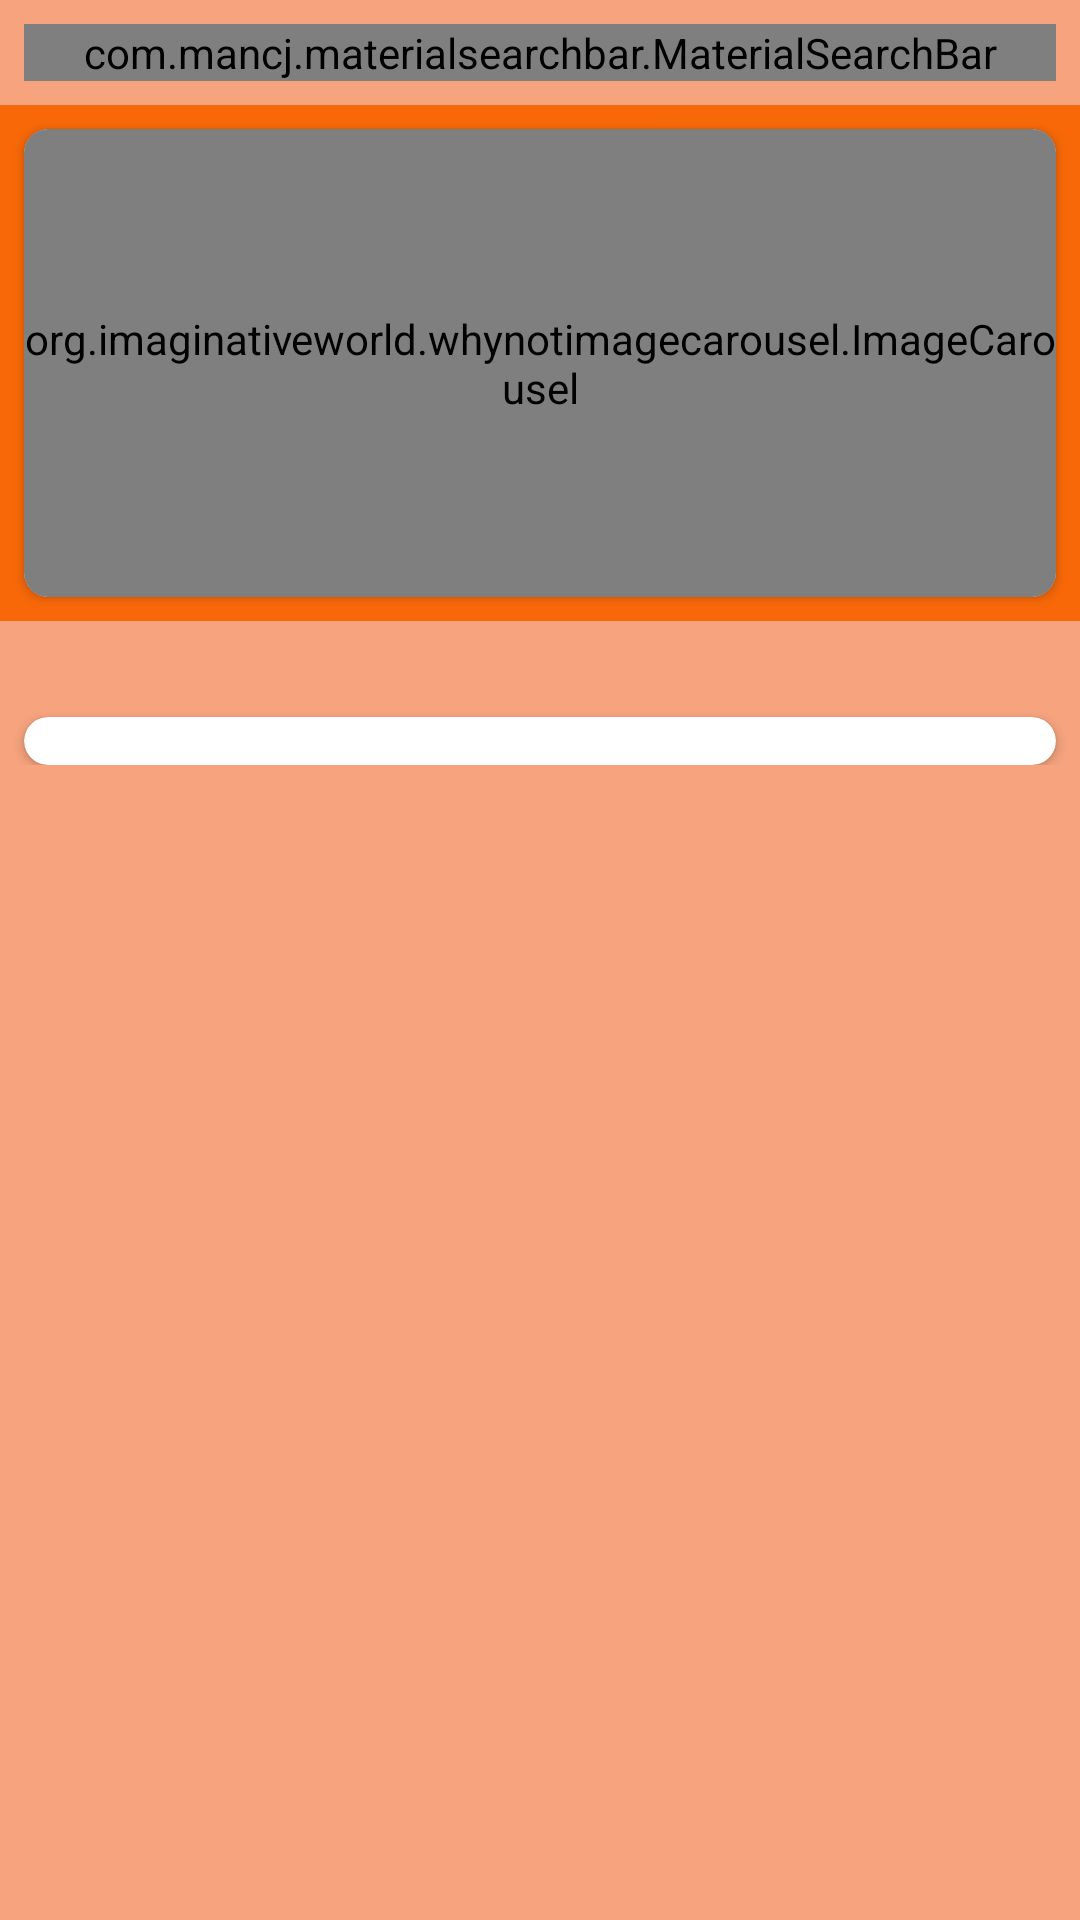

Produce the Android XML layout that renders to this screen, including the resource entries it uses.
<!-- AndroidManifest.xml: application theme Theme.MEcommars -->
<!-- res/layout/activity_main.xml -->
<?xml version="1.0" encoding="utf-8"?>
<LinearLayout xmlns:android="http://schemas.android.com/apk/res/android"
    xmlns:app="http://schemas.android.com/apk/res-auto"
    xmlns:tools="http://schemas.android.com/tools"
    android:layout_width="match_parent"
    android:orientation="vertical"
    android:layout_height="wrap_content"
    android:background="@color/backroundcolor"
    tools:context=".activitys.MainActivity">

    <com.mancj.materialsearchbar.MaterialSearchBar
        style="@style/MaterialSearchBarLight"
        app:mt_speechMode="true"
        app:mt_hint="Search proudct"
        app:mt_placeholder="SR-Ecommarcs"
        app:mt_maxSuggestionsCount="10"
        android:layout_width="match_parent"
        android:layout_margin="8dp"
        android:layout_height="wrap_content"
        app:mt_navIconEnabled="true"
        android:id="@+id/searchBar" />


    <androidx.core.widget.NestedScrollView
        android:layout_width="match_parent"
        android:layout_height="wrap_content"
        >

        <LinearLayout
            android:layout_width="match_parent"
            android:layout_height="wrap_content"
            android:orientation="vertical"

            >



        <LinearLayout
        android:layout_width="match_parent"
        android:layout_height="wrap_content"
        android:background="@color/orange"
        android:orientation="vertical"




        >

            <androidx.cardview.widget.CardView
                android:layout_width="match_parent"
                android:layout_height="wrap_content"
                android:layout_margin="8dp"
                app:cardCornerRadius="8dp">


                <org.imaginativeworld.whynotimagecarousel.ImageCarousel
                    android:id="@+id/carousel"
                    android:layout_width="match_parent"
                    app:showNavigationButtons="false"
                    app:autoPlay="true"
                    app:showCaption="false"

                    android:layout_height="156dp" />


            </androidx.cardview.widget.CardView>




    </LinearLayout>





    <androidx.cardview.widget.CardView
        android:id="@+id/cardc"
        android:layout_width="match_parent"
        android:layout_height="wrap_content"
        android:layout_marginStart="8dp"
        android:layout_marginTop="16dp"
        android:layout_marginEnd="8dp"
        app:cardCornerRadius="8dp"
        app:layout_constraintEnd_toEndOf="parent"
        app:layout_constraintStart_toStartOf="parent"
        app:layout_constraintTop_toTopOf="parent" >



        <androidx.recyclerview.widget.RecyclerView
            android:id="@+id/catogprysist"
            android:layout_width="match_parent"
            android:layout_height="wrap_content"
            app:layout_constraintTop_toTopOf="parent" />




    </androidx.cardview.widget.CardView>

<androidx.cardview.widget.CardView
    android:layout_width="match_parent"
    android:layout_height="wrap_content"
    android:layout_marginStart="8dp"
    android:layout_marginTop="16dp"
    android:layout_marginEnd="8dp"
    app:cardCornerRadius="8dp"

    app:layout_constraintEnd_toEndOf="parent"
    app:layout_constraintStart_toStartOf="parent"
    app:layout_constraintTop_toTopOf="parent"
    >



            <androidx.recyclerview.widget.RecyclerView
                android:layout_width="match_parent"
                android:layout_height="wrap_content"
                android:layout_marginTop="16dp"
                android:layout_marginEnd="8dp"
                android:id="@+id/produc_list"
                app:layout_constraintEnd_toEndOf="parent"
                app:layout_constraintStart_toStartOf="parent"
                app:layout_constraintTop_toBottomOf="@+id/catogprysist" />






</androidx.cardview.widget.CardView>

        </LinearLayout>

    </androidx.core.widget.NestedScrollView>





</LinearLayout>
<!-- resources referenced by this layout -->
<resources>
  <color name="backroundcolor">#F6A37E</color>
  <color name="orange">#F86808</color>
  <style name="Theme.MEcommars" parent="Theme.MaterialComponents.DayNight.NoActionBar">
          
          <item name="colorPrimary">@color/orange</item>
          <item name="colorPrimaryVariant">@color/orange</item>
          <item name="colorOnPrimary">@color/white</item>
          
          <item name="colorSecondary">@color/teal_200</item>
          <item name="colorSecondaryVariant">@color/teal_700</item>
          <item name="colorOnSecondary">@color/black</item>
          
          <item name="android:statusBarColor" tools:targetApi="l">?attr/colorPrimaryVariant</item>
          
      </style>
  <color name="white">#FFFFFFFF</color>
  <color name="teal_200">#FF03DAC5</color>
  <color name="teal_700">#FF018786</color>
  <color name="black">#FF000000</color>
</resources>
